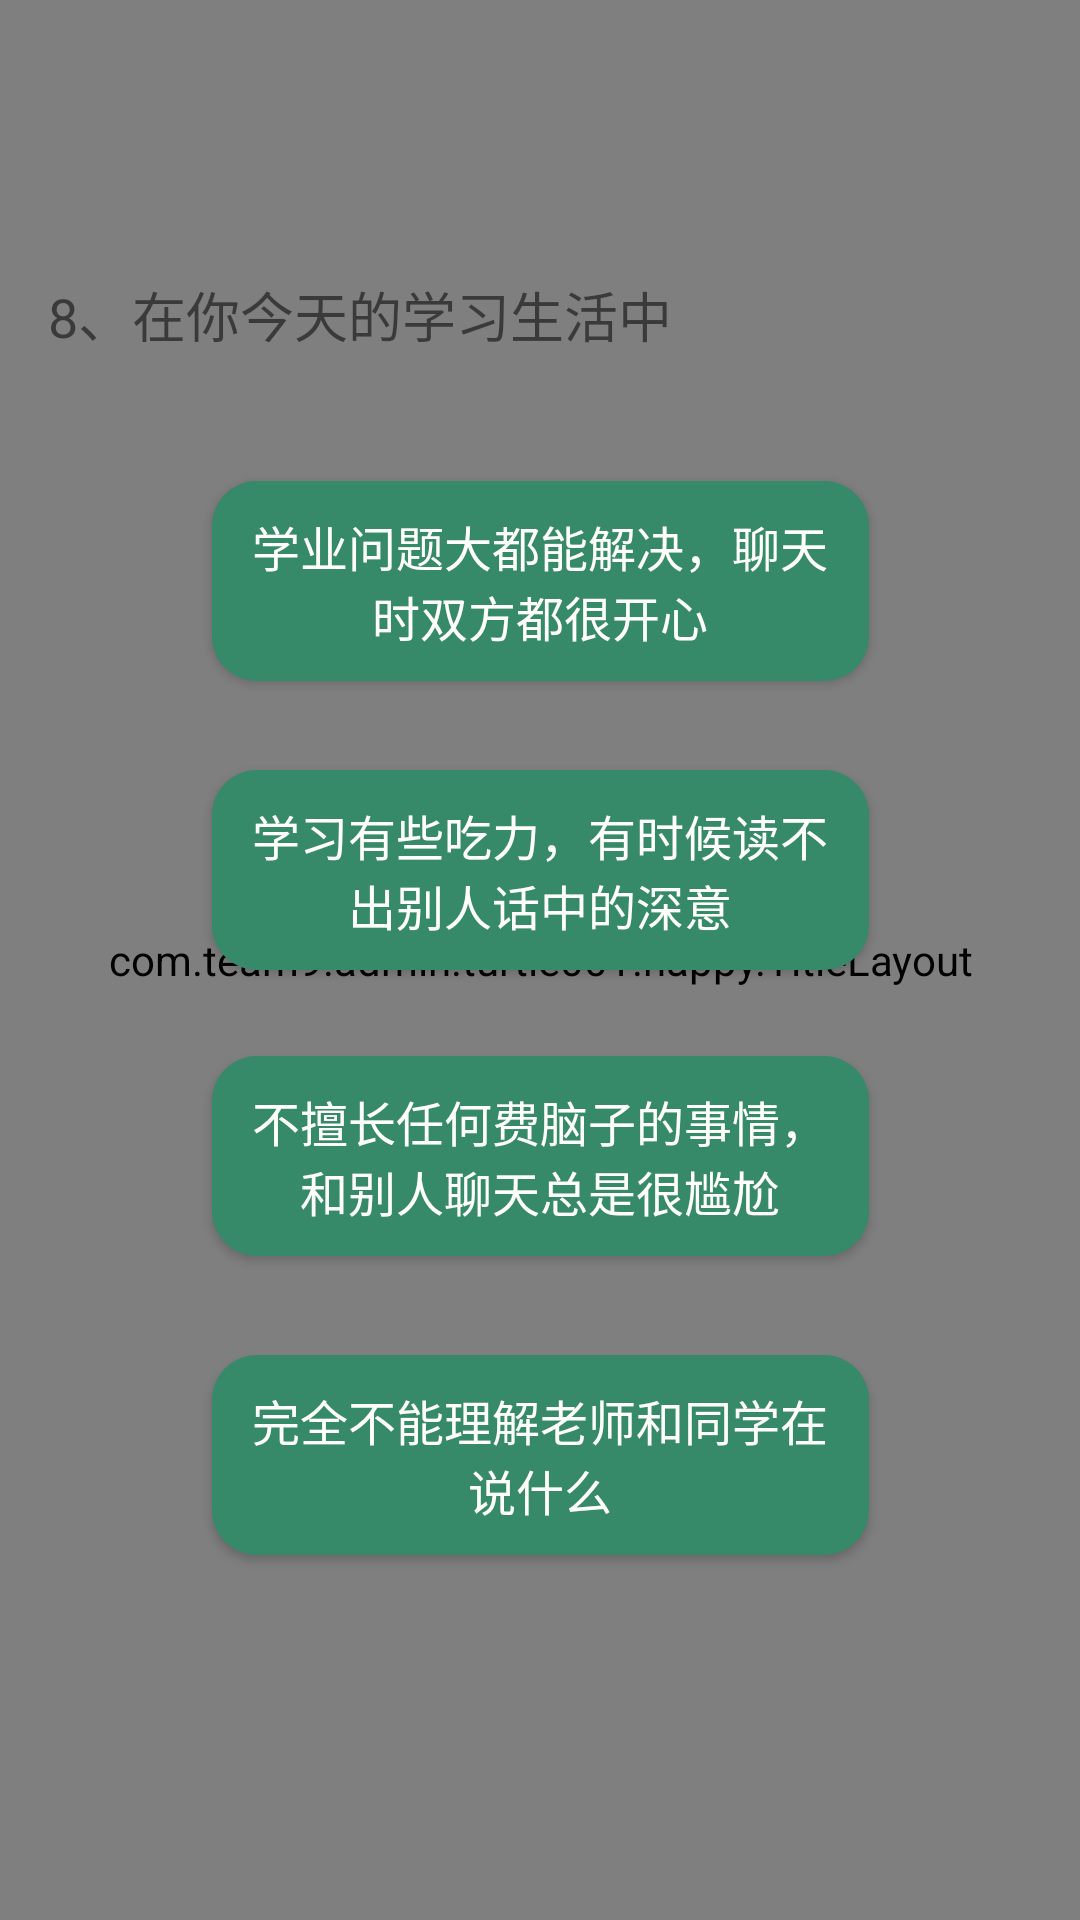

Reconstruct the res/layout file that produces this screen, plus the resources it refers to.
<!-- AndroidManifest.xml: application theme AppTheme -->
<!-- res/layout/activity_q8.xml -->
<?xml version="1.0" encoding="utf-8"?>
<android.support.constraint.ConstraintLayout xmlns:android="http://schemas.android.com/apk/res/android"
    xmlns:app="http://schemas.android.com/apk/res-auto"
    xmlns:tools="http://schemas.android.com/tools"
    android:layout_width="match_parent"
    android:layout_height="match_parent"
    tools:context=".happy.Q0Activity">


    <com.team9.admin.turtle001.happy.TitleLayout
        android:layout_width="match_parent"
        android:layout_height="match_parent" />

    <TextView
        android:id="@+id/textView"
        android:layout_width="match_parent"
        android:layout_height="wrap_content"
        android:layout_marginBottom="8dp"
        android:layout_marginEnd="16dp"
        android:layout_marginStart="16dp"
        android:layout_marginTop="8dp"
        android:text="8、在你今天的学习生活中"
        android:textSize="18sp"
        app:layout_constraintBottom_toBottomOf="parent"
        app:layout_constraintEnd_toEndOf="parent"
        app:layout_constraintHorizontal_bias="0.0"
        app:layout_constraintStart_toStartOf="parent"
        app:layout_constraintTop_toTopOf="parent"
        app:layout_constraintVertical_bias="0.14" />

    <Button
        android:id="@+id/q8_a"
        android:layout_width="219dp"
        android:layout_height="wrap_content"
        android:layout_marginBottom="8dp"
        android:layout_marginTop="8dp"
        android:background="@drawable/background"
        android:text="学业问题大都能解决，聊天时双方都很开心"
        android:textColor="#FFFFFB"
        android:textSize="16sp"
        app:layout_constraintBottom_toBottomOf="parent"
        app:layout_constraintEnd_toEndOf="parent"
        app:layout_constraintHorizontal_bias="0.502"
        app:layout_constraintStart_toStartOf="parent"
        app:layout_constraintTop_toBottomOf="@+id/textView"
        app:layout_constraintVertical_bias="0.078" />

    <Button
        android:id="@+id/q8_b"
        android:layout_width="219dp"
        android:layout_height="wrap_content"
        android:layout_marginBottom="8dp"
        android:layout_marginTop="8dp"
        android:background="@drawable/background"
        android:text="学习有些吃力，有时候读不出别人话中的深意"
        android:textColor="#FFFFFB"
        android:textSize="16sp"
        app:layout_constraintBottom_toBottomOf="parent"
        app:layout_constraintEnd_toEndOf="parent"
        app:layout_constraintHorizontal_bias="0.502"
        app:layout_constraintStart_toStartOf="parent"
        app:layout_constraintTop_toBottomOf="@+id/q8_a"
        app:layout_constraintVertical_bias="0.066" />

    <Button
        android:id="@+id/q8_c"
        android:layout_width="219dp"
        android:layout_height="wrap_content"
        android:layout_marginBottom="8dp"
        android:layout_marginTop="8dp"
        android:background="@drawable/background"
        android:text="不擅长任何费脑子的事情，和别人聊天总是很尴尬"
        android:textColor="#FFFFFB"
        android:textSize="16sp"
        app:layout_constraintBottom_toBottomOf="parent"
        app:layout_constraintEnd_toEndOf="parent"
        app:layout_constraintHorizontal_bias="0.502"
        app:layout_constraintStart_toStartOf="parent"
        app:layout_constraintTop_toBottomOf="@+id/q8_b"
        app:layout_constraintVertical_bias="0.089" />

    <Button
        android:id="@+id/q8_d"
        android:layout_width="219dp"
        android:layout_height="wrap_content"
        android:layout_marginBottom="8dp"
        android:layout_marginTop="8dp"
        android:background="@drawable/background"
        android:text="完全不能理解老师和同学在说什么"
        android:textColor="#FFFFFB"
        android:textSize="16sp"
        app:layout_constraintBottom_toBottomOf="parent"
        app:layout_constraintEnd_toEndOf="parent"
        app:layout_constraintHorizontal_bias="0.502"
        app:layout_constraintStart_toStartOf="parent"
        app:layout_constraintTop_toBottomOf="@+id/q8_c"
        app:layout_constraintVertical_bias="0.18" />

</android.support.constraint.ConstraintLayout>
<!-- resources referenced by this layout -->
<resources>
  <!-- drawable background (drawable) -->
  <?xml version="1.0" encoding="utf-8"?>
      <selector xmlns:android="http://schemas.android.com/apk/res/android">
  
          <item
              android:drawable="@drawable/unpressed"
              android:state_pressed="false"
              android:state_focused="false"
              />
  
          <item
              android:drawable="@drawable/pressdown"
              android:state_pressed="true"
              android:state_focused="true"
              />
  
  
      </selector>
  <style name="AppTheme" parent="Theme.AppCompat.Light.NoActionBar">
          <item name="android:windowTranslucentStatus">true</item>
          <item name="android:fitsSystemWindows">false</item>
          
          <item name="colorPrimary">@color/colorPrimary</item>
          <item name="colorPrimaryDark">@color/transparent</item>
          <item name="colorAccent">@color/colorAccent</item>
      </style>
  <!-- drawable unpressed (drawable) -->
  <?xml version="1.0" encoding="utf-8"?>
  <shape xmlns:android="http://schemas.android.com/apk/res/android"
      android:shape="rectangle">
  
      <solid android:color="#368969"/>
      <corners android:radius="15dip"/>
      <padding
          android:bottom="10dp"
          android:left="10dp"
          android:right="10dp"
          android:top="10dp"/>
  </shape>
  <!-- drawable pressdown (drawable) -->
  <?xml version="1.0" encoding="utf-8"?>
  <shape xmlns:android="http://schemas.android.com/apk/res/android"
      android:shape="rectangle">
  
      <solid android:color="#dcdcdc"/>
      <corners android:radius="15dip"/>
      <padding
          android:bottom="10dp"
          android:left="10dp"
          android:right="10dp"
          android:top="10dp"/>
  
  </shape>
  <color name="colorPrimary">#336c2f</color>
  <color name="transparent">#00e9e9e9</color>
  <color name="colorAccent">#45a870</color>
</resources>
